Run: headless pygame with SDL's dummy video driver; simulated clock (each Clock.tick advances the game by its frame time, no real sleeping); random seed 0; keys injected as events and as key.get_pressed() state; no mouse input.
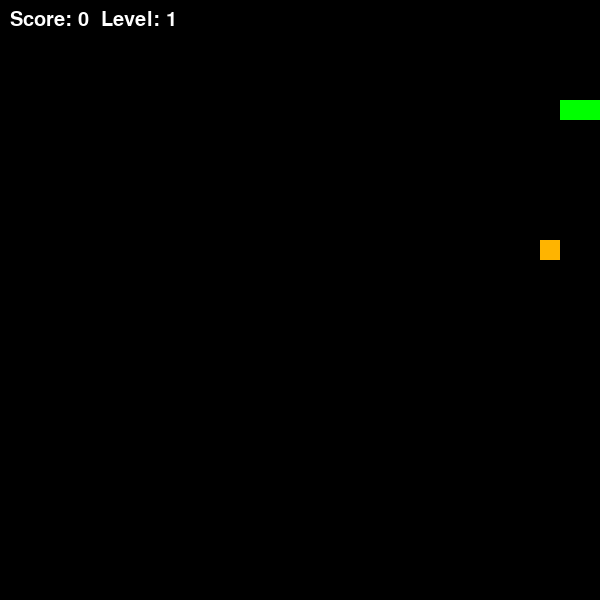
Frame 1 of 1 · flips 1–60 · no input (game ended)

The pygame program that drew these frames:

import pygame
import random
import time

pygame.init()

WIDTH, HEIGHT = 600, 600
CELL = 20

screen = pygame.display.set_mode((WIDTH, HEIGHT))
pygame.display.set_caption("Snake")

clock = pygame.time.Clock()

WHITE = (255, 255, 255)
GREEN = (0, 255, 0)
RED = (255, 0, 0)
GOLD = (255, 180, 0)
BLUE = (0, 100, 255)
BLACK = (0, 0, 0)

snake = [(100, 100), (80, 100), (60, 100)]
direction = (CELL, 0)
next_direction = direction

def spawn_food():
    while True:
        x = random.randrange(0, WIDTH, CELL)
        y = random.randrange(0, HEIGHT, CELL)
        if (x, y) not in snake:
            return {
                "pos": (x, y),
                "value": random.choice([1, 2, 3]),
                "time": time.time()
            }

food = spawn_food()

score = 0
level = 1
speed = 8

font = pygame.font.SysFont(None, 30)

running = True
while running:
    screen.fill(BLACK)

    for event in pygame.event.get():
        if event.type == pygame.QUIT:
            running = False

        if event.type == pygame.KEYDOWN:
            if event.key == pygame.K_UP and direction != (0, CELL):
                next_direction = (0, -CELL)
            elif event.key == pygame.K_DOWN and direction != (0, -CELL):
                next_direction = (0, CELL)
            elif event.key == pygame.K_LEFT and direction != (CELL, 0):
                next_direction = (-CELL, 0)
            elif event.key == pygame.K_RIGHT and direction != (-CELL, 0):
                next_direction = (CELL, 0)

    direction = next_direction

    head = (snake[0][0] + direction[0], snake[0][1] + direction[1])

    if head[0] < 0 or head[0] >= WIDTH or head[1] < 0 or head[1] >= HEIGHT:
        running = False

    if head in snake:
        running = False

    snake.insert(0, head)

    if head == food["pos"]:
        score += food["value"]
        food = spawn_food()

        if score % 3 == 0:
            level += 1
            speed += 2
    else:
        snake.pop()

    if time.time() - food["time"] > 5:
        food = spawn_food()

    for segment in snake:
        pygame.draw.rect(screen, GREEN, (*segment, CELL, CELL))

    if food["value"] == 1:
        pygame.draw.rect(screen, RED, (*food["pos"], CELL, CELL))
    elif food["value"] == 2:
        pygame.draw.rect(screen, GOLD, (*food["pos"], CELL, CELL))
    else:
        pygame.draw.rect(screen, BLUE, (*food["pos"], CELL, CELL))

    text = font.render(f"Score: {score}  Level: {level}", True, WHITE)
    screen.blit(text, (10, 10))

    pygame.display.flip()
    clock.tick(speed)

pygame.quit()
